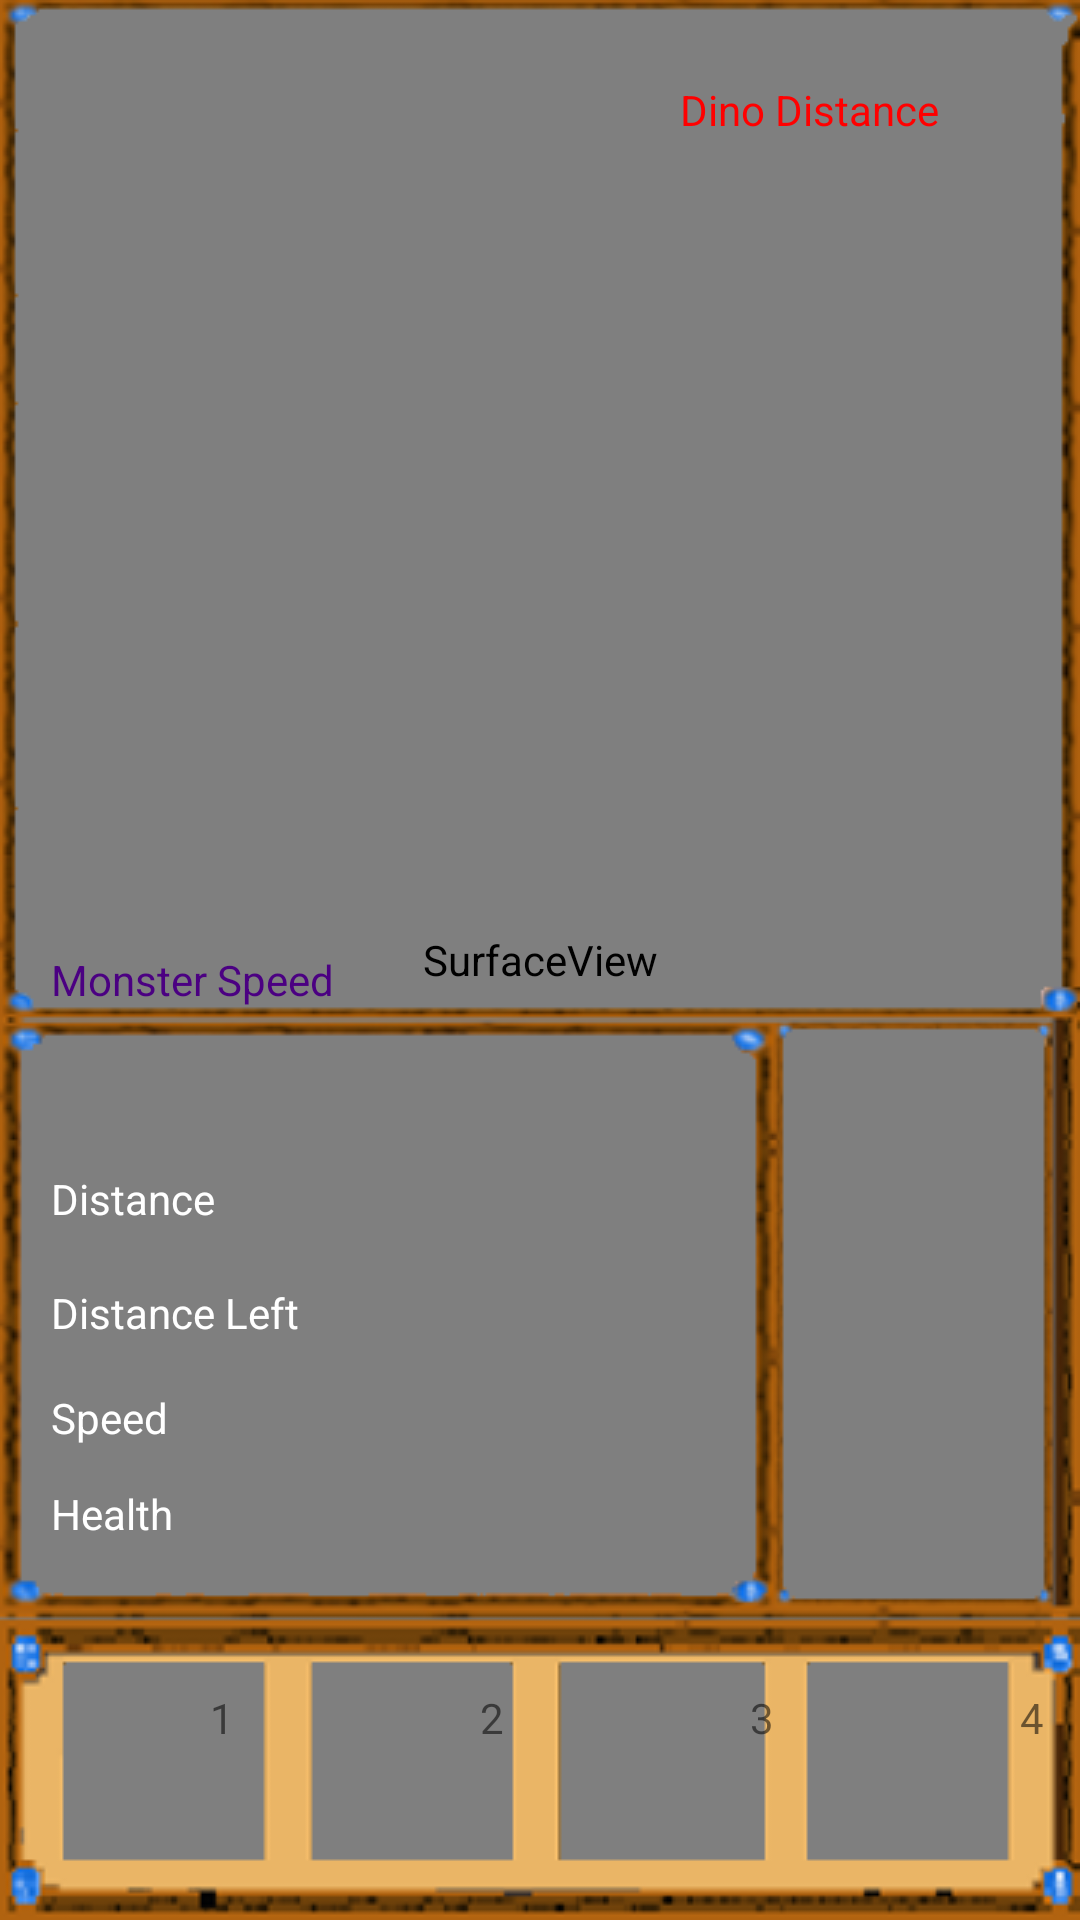

Layout XML and referenced resources for this Android screen:
<!-- AndroidManifest.xml: application theme AppTheme -->
<!-- res/layout/running_activity.xml -->
<?xml version="1.0" encoding="utf-8"?>
<RelativeLayout xmlns:android="http://schemas.android.com/apk/res/android"
    android:layout_width="fill_parent"
    android:layout_height="match_parent"
    android:weightSum="1.0">

    <SurfaceView
        android:id="@+id/surface"
        android:layout_width="match_parent"
        android:layout_height="match_parent" />

    <ImageView
        android:layout_width="match_parent"
        android:layout_height="match_parent"
        android:scaleType="fitXY"
        android:src="@mipmap/frame_running_activity"
        android:id="@+id/running_activity_view"
        android:layout_alignParentTop="true"
        android:layout_alignParentLeft="true"
        android:layout_alignParentStart="true" />

    <RelativeLayout
        android:layout_width="match_parent"
        android:layout_height="match_parent"
        android:layout_gravity="left|top"
        android:layout_alignParentTop="true"
        android:layout_alignParentLeft="true"
        android:layout_alignParentStart="true">

        <TextView
            android:layout_width="wrap_content"
            android:layout_height="wrap_content"
            android:textAppearance="?android:attr/textAppearanceSmall"
            android:text="Distance"
            android:id="@+id/distanceView"
            android:textColor="#FFFFFF"
            android:layout_marginBottom="19dp"
            android:layout_above="@+id/distanceLeftView"
            android:layout_alignLeft="@+id/dinoSpeedView"
            android:layout_alignStart="@+id/dinoSpeedView" />

        <TextView
            android:layout_width="wrap_content"
            android:layout_height="wrap_content"
            android:textAppearance="?android:attr/textAppearanceSmall"
            android:text="Distance Left"
            android:id="@+id/distanceLeftView"
            android:textColor="#FFFFFF"
            android:layout_marginBottom="16dp"
            android:layout_above="@+id/speedView"
            android:layout_alignLeft="@+id/distanceView"
            android:layout_alignStart="@+id/distanceView" />

        <TextView
            android:layout_width="wrap_content"
            android:layout_height="wrap_content"
            android:textAppearance="?android:attr/textAppearanceSmall"
            android:text="Speed"
            android:id="@+id/speedView"
            android:textColor="#FFFFFF"
            android:layout_marginBottom="158dp"
            android:layout_alignParentBottom="true"
            android:layout_alignLeft="@+id/distanceLeftView"
            android:layout_alignStart="@+id/distanceLeftView" />

        <TextView
            android:layout_width="wrap_content"
            android:layout_height="wrap_content"
            android:textAppearance="?android:attr/textAppearanceSmall"
            android:text="Health"
            android:id="@+id/healthView"
            android:textColor="#FFFFFF"
            android:layout_marginTop="32dp"
            android:layout_alignTop="@+id/speedView"
            android:layout_alignLeft="@+id/speedView"
            android:layout_alignStart="@+id/speedView" />

        <TextView
            android:layout_width="wrap_content"
            android:layout_height="wrap_content"
            android:textAppearance="?android:attr/textAppearanceSmall"
            android:text="Dino Distance"
            android:id="@+id/dinoDistanceView"
            android:textColor="#FF0000"
            android:layout_marginTop="27dp"
            android:layout_marginRight="47dp"
            android:layout_marginEnd="47dp"
            android:layout_alignParentTop="true"
            android:layout_alignParentRight="true"
            android:layout_alignParentEnd="true" />

        <TextView
            android:layout_width="wrap_content"
            android:layout_height="wrap_content"
            android:textAppearance="?android:attr/textAppearanceSmall"
            android:text="Monster Speed"
            android:id="@+id/dinoSpeedView"
            android:textColor="#4B0082"
            android:layout_marginBottom="54dp"
            android:layout_marginLeft="17dp"
            android:layout_marginStart="17dp"
            android:layout_above="@+id/distanceView"
            android:layout_alignParentLeft="true"
            android:layout_alignParentStart="true" />

        <ImageView
            android:layout_width="wrap_content"
            android:layout_height="wrap_content"
            android:layout_alignParentLeft="true"
            android:layout_alignParentBottom="true"
            android:id="@+id/consume_slot1"
            android:clickable="true"
            android:layout_marginBottom="20dp"
            android:layout_marginLeft="20dp" />

        <ImageView
            android:layout_width="wrap_content"
            android:layout_height="wrap_content"
            android:layout_alignLeft= "@id/consume_slot1"
            android:layout_alignParentBottom="true"
            android:id="@+id/consume_slot2"
            android:layout_marginLeft="83dp"
            android:layout_marginBottom="20dp"
            android:clickable="true" />

        <ImageView
            android:layout_width="wrap_content"
            android:layout_height="wrap_content"
            android:id="@+id/consume_slot3"
            android:clickable="true"
            android:layout_alignLeft="@+id/consume_slot2"
            android:layout_alignParentBottom="true"
            android:layout_marginLeft="83dp"
            android:layout_marginBottom="20dp" />

        <ImageView
            android:layout_width="wrap_content"
            android:layout_height="wrap_content"
            android:id="@+id/consume_slot4"
            android:clickable="true"
            android:layout_alignLeft="@+id/consume_slot3"
            android:layout_alignParentBottom="true"
            android:layout_marginLeft="83dp"
            android:layout_marginBottom="20dp" />

        <TextView
            android:layout_width="wrap_content"
            android:layout_height="wrap_content"
            android:textAppearance="?android:attr/textAppearanceSmall"
            android:text="1"
            android:id="@+id/amount_slot_1_view"
            android:layout_above="@id/consume_slot1"
            android:layout_alignParentBottom="true"
            android:layout_alignParentLeft="true"
            android:layout_marginBottom="58dp"
            android:layout_marginLeft="70dp"/>

        <TextView
            android:layout_width="wrap_content"
            android:layout_height="wrap_content"
            android:textAppearance="?android:attr/textAppearanceSmall"
            android:text="2"
            android:id="@+id/amount_slot_2_view"
            android:layout_above="@id/consume_slot2"
            android:layout_alignParentBottom="true"
            android:layout_marginBottom="58dp"
            android:layout_marginLeft="160dp"
            android:layout_alignParentLeft="true" />

        <TextView
            android:layout_width="wrap_content"
            android:layout_height="wrap_content"
            android:textAppearance="?android:attr/textAppearanceSmall"
            android:text="3"
            android:id="@+id/amount_slot_3_view"
            android:layout_above="@id/consume_slot3"
            android:layout_alignParentBottom="true"
            android:layout_marginBottom="58dp"
            android:layout_marginLeft="250dp"
            android:layout_alignParentLeft="true" />

        <TextView
            android:layout_width="wrap_content"
            android:layout_height="wrap_content"
            android:textAppearance="?android:attr/textAppearanceSmall"
            android:text="4"
            android:id="@+id/amount_slot_4_view"
            android:layout_above="@id/consume_slot4"
            android:layout_alignParentBottom="true"
            android:layout_marginBottom="58dp"
            android:layout_marginLeft="340dp"
            android:layout_alignParentLeft="true" />

    </RelativeLayout>

</RelativeLayout>
<!-- resources referenced by this layout -->
<resources>
  <!-- mipmap frame_running_activity: png bitmap (mipmap-hdpi, 54530 bytes) -->
  <style name="AppTheme" parent="Theme.AppCompat.Light.DarkActionBar">
          
          <item name="android:actionBarStyle" tools:ignore="NewApi">@style/MyActionBar</item>
          <item name="actionBarStyle">@style/MyActionBar</item>
          <item name="vpiTabPageIndicatorStyle">@style/TabStyle</item>
          <item name="android:colorPrimary" tools:targetApi="21">@color/light_blue</item>
          <item name="android:colorPrimaryDark" tools:targetApi="21">@color/dark_blue</item>
          <item name="android:colorControlHighlight" tools:targetApi="21">@color/dark_blue</item>
          <item name="android:actionModeBackground">@color/light_blue</item>
          <item name="actionModeBackground">@color/light_blue</item>
  
      </style>
  <style name="MyActionBar" parent="@style/Widget.AppCompat.Light.ActionBar.Solid.Inverse">
          <item name="android:background" tools:ignore="NewApi">@color/light_blue</item>
          <item name="background">@color/light_blue</item>
      </style>
  <style name="TabStyle" parent="Widget.TabPageIndicator">
          <item name="android:background">@drawable/custom_tab_indicator</item>
          <item name="android:textColor">@drawable/custom_text_colors</item>
          <item name="android:textSize">13sp</item>
      </style>
  <color name="light_blue">#669999</color>
  <color name="dark_blue">#447777</color>
  <!-- drawable custom_tab_indicator (drawable) -->
  <?xml version="1.0" encoding="utf-8"?>
  <selector xmlns:android="http://schemas.android.com/apk/res/android">
      
      <item android:state_focused="false" android:state_selected="false" android:state_pressed="false" android:drawable="@android:color/transparent" />
      <item android:state_focused="false" android:state_selected="true" android:state_pressed="false" android:drawable="@drawable/tab_selected_example" />
  
      
      <item android:state_focused="true" android:state_selected="false" android:state_pressed="false" android:drawable="@drawable/tab_unselected_focused_example" />
      <item android:state_focused="true" android:state_selected="true" android:state_pressed="false" android:drawable="@drawable/tab_selected_focused_example" />
  
      
      
      <item android:state_focused="false" android:state_selected="false" android:state_pressed="true" android:drawable="@drawable/tab_unselected_pressed_example" />
      <item android:state_focused="false" android:state_selected="true" android:state_pressed="true" android:drawable="@drawable/tab_selected_pressed_example" />
  
      
      <item android:state_focused="true" android:state_selected="false" android:state_pressed="true" android:drawable="@drawable/tab_unselected_pressed_example" />
      <item android:state_focused="true" android:state_selected="true" android:state_pressed="true" android:drawable="@drawable/tab_selected_pressed_example" />
  
  </selector>
  <!-- drawable custom_text_colors (drawable) -->
  <?xml version="1.0" encoding="utf-8"?>
  <selector xmlns:android="http://schemas.android.com/apk/res/android">
      
      <item android:state_selected="false" android:color="#888888" />
      <item android:state_selected="true" android:color="@android:color/white" />
  </selector>
</resources>
